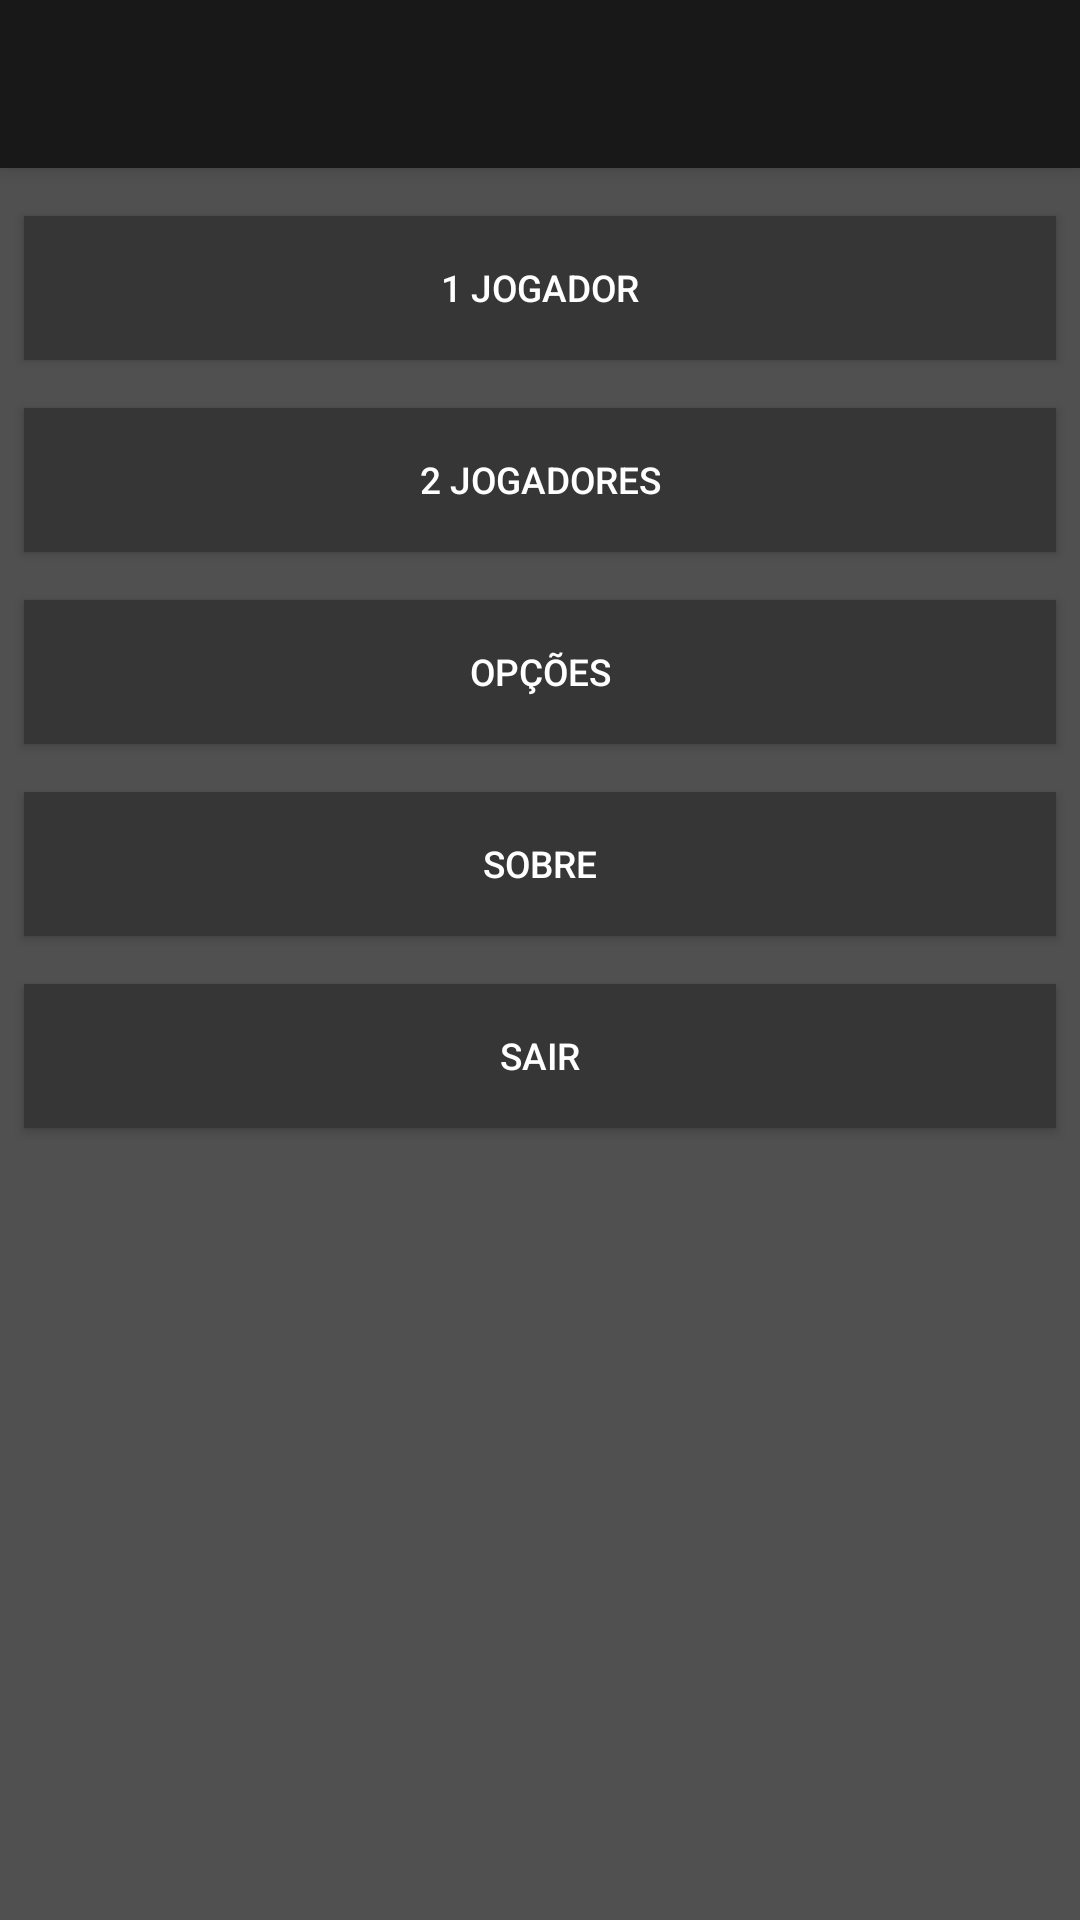

Here is an Android app screen rendered from its layout file. Give the layout XML and the strings, colors and styles it references.
<!-- AndroidManifest.xml: application theme AppTheme -->
<!-- res/layout/activity_main_menu.xml -->
<?xml version="1.0" encoding="utf-8"?>
<android.support.design.widget.CoordinatorLayout xmlns:android="http://schemas.android.com/apk/res/android"
    xmlns:app="http://schemas.android.com/apk/res-auto"
    xmlns:tools="http://schemas.android.com/tools"
    android:layout_width="match_parent"
    android:layout_height="match_parent"
    android:background="@color/background"
    android:fitsSystemWindows="true"
    tools:context=".MainMenu">

    <android.support.design.widget.AppBarLayout
        android:layout_width="match_parent"
        android:layout_height="wrap_content"
        android:theme="@style/AppTheme.AppBarOverlay">

        <android.support.v7.widget.Toolbar
            android:id="@+id/toolbar"
            android:layout_width="match_parent"
            android:layout_height="?attr/actionBarSize"
            android:background="@color/buttonClicked"
            app:popupTheme="@style/AppTheme.PopupOverlay" />

    </android.support.design.widget.AppBarLayout>

    <LinearLayout
        android:layout_width="fill_parent"
        android:layout_height="wrap_content"
        android:layout_alignParentTop="true"
        android:layout_marginTop="64dp"
        android:orientation="vertical">

        <Button
            android:id="@+id/btnSinglePlayer"
            style="@style/button_menu"
            android:onClick="onClick"
            android:text="@string/singleplayer" />

        <Button
            android:id="@+id/btnMultiplayer"
            style="@style/button_menu"
            android:onClick="onClick"
            android:text="@string/multiplayer" />

        <Button
            android:id="@+id/btnOption"
            style="@style/button_menu"
            android:onClick="onClick"
            android:text="@string/option" />

        <Button
            android:id="@+id/btnAbout"
            style="@style/button_menu"
            android:onClick="onClick"
            android:text="@string/title_activity_about" />

        <Button
            android:id="@+id/btnExit"
            style="@style/button_menu"
            android:onClick="onClick"
            android:text="@string/exit" />

    </LinearLayout>

</android.support.design.widget.CoordinatorLayout>
<!-- resources referenced by this layout -->
<resources>
  <color name="background">#505050</color>
  <color name="buttonClicked">#181818</color>
  <string name="exit">Sair</string>
  <string name="multiplayer">2 Jogadores</string>
  <string name="option">Opções</string>
  <string name="singleplayer">1 Jogador</string>
  <string name="title_activity_about">Sobre</string>
  <style name="AppTheme.AppBarOverlay" parent="ThemeOverlay.AppCompat.Dark.ActionBar" />
  <style name="AppTheme.PopupOverlay" parent="ThemeOverlay.AppCompat.Light" />
  <style name="button_menu">
          <item name="android:layout_width">fill_parent</item>
          <item name="android:layout_height">wrap_content</item>
          <item name="android:padding">8dp</item>
          <item name="android:layout_margin">8dp</item>
          <item name="android:textSize">6pt</item>
          <item name="android:textColor">@android:color/primary_text_dark</item>
          <item name="android:background">@color/button</item>
      </style>
  <style name="AppTheme" parent="Theme.AppCompat.Light.DarkActionBar">
          
          <item name="colorPrimary">@color/buttonClicked</item>
          <item name="colorPrimaryDark">@color/button</item>
          <item name="colorAccent">@color/winner</item>
      </style>
  <color name="button">#363636</color>
  <color name="winner">#009f00</color>
</resources>
